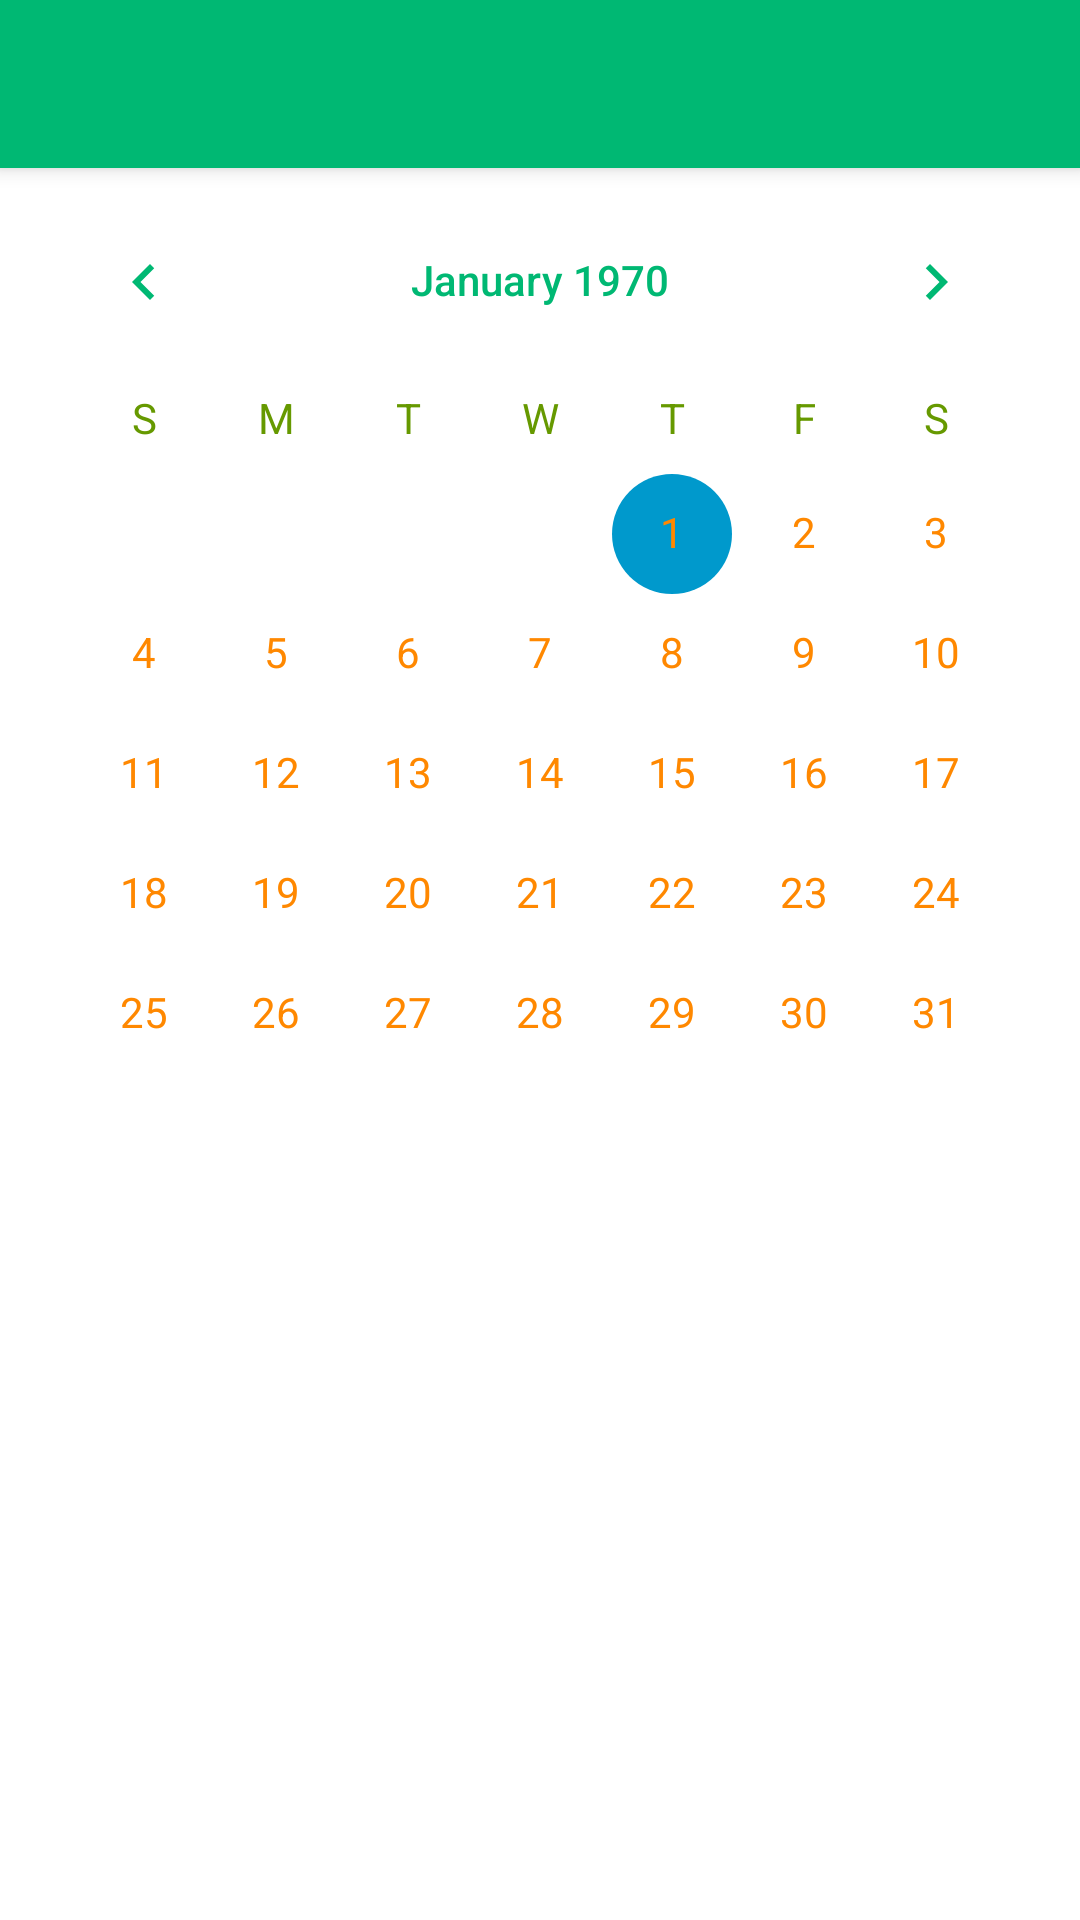

This screen was rendered from an Android layout file. Write that file and the resources it references.
<!-- AndroidManifest.xml: application theme AppTheme -->
<!-- res/layout/activity_calendar.xml -->
<?xml version="1.0" encoding="utf-8"?>
<android.support.design.widget.CoordinatorLayout
    xmlns:android="http://schemas.android.com/apk/res/android"
    xmlns:card_view="http://schemas.android.com/apk/res-auto"
    xmlns:app="http://schemas.android.com/apk/res-auto"
    android:layout_width="match_parent"
    android:fitsSystemWindows="true"
    android:layout_height="match_parent">

    <android.support.design.widget.AppBarLayout
        android:layout_width="match_parent"
        android:id="@+id/barlayout"
        android:layout_height="wrap_content"
        android:theme="@style/AppTheme.AppBarOverlay">

            <android.support.v7.widget.Toolbar
                android:id="@+id/tool_bar"
                android:layout_width="match_parent"
                android:layout_height="wrap_content"
                android:minHeight="?attr/actionBarSize"
                android:background="@color/colorPrimary"
                android:theme="@style/ToolbarTheme"
                app:titleTextAppearance="@style/Toolbar.TitleText"
                app:popupTheme="@style/ThemeOverlay.AppCompat.Light"
                android:elevation="4dp" >

                    <TextView
                        android:id="@+id/toolbar_title"
                        android:layout_width="wrap_content"
                        android:layout_height="wrap_content"
                        android:text=""
                        android:textColor="@android:color/white"
                        style="@style/TextAppearance.AppCompat.Widget.ActionBar.Title"
                        android:layout_gravity="center"/>

            </android.support.v7.widget.Toolbar>
    </android.support.design.widget.AppBarLayout>

    <LinearLayout xmlns:android="http://schemas.android.com/apk/res/android"
        xmlns:app="http://schemas.android.com/apk/res-auto"
        android:layout_width="match_parent"
        android:layout_height="match_parent"
        android:background="@android:color/transparent"
        android:orientation="vertical">

            <ScrollView
                xmlns:android="http://schemas.android.com/apk/res/android"
                xmlns:tools="http://schemas.android.com/tools"
                android:layout_width="fill_parent"
                android:layout_height="fill_parent"
                android:fitsSystemWindows="true">

                <CalendarView
                    android:id="@+id/calendarView"
                    android:layout_width="wrap_content"
                    android:layout_height="wrap_content"
                    android:layout_gravity="center_horizontal"
                    android:layout_marginTop="60dp"
                    android:dateTextAppearance="@style/CalenderViewDateCustomText"
                    android:theme="@style/CalenderViewCustom"
                    android:weekDayTextAppearance="@style/CalenderViewWeekCustomText"
                    app:layout_constraintBottom_toBottomOf="parent"
                    app:layout_constraintLeft_toLeftOf="parent"
                    app:layout_constraintRight_toRightOf="parent"
                    app:layout_constraintTop_toTopOf="parent" />

            </ScrollView>
    </LinearLayout>
</android.support.design.widget.CoordinatorLayout>
<!-- resources referenced by this layout -->
<resources>
  <color name="colorPrimary">#00B873</color>
  <style name="AppTheme.AppBarOverlay" parent="ThemeOverlay.AppCompat.Dark.ActionBar" />
  <style name="CalenderViewCustom" parent="Theme.AppCompat">
          <item name="colorAccent">@android:color/holo_blue_dark</item>
          <item name="colorPrimary">@android:color/darker_gray</item>
          <item name="android:textColorPrimary">@color/colorPrimary</item>
      </style>
  <style name="CalenderViewDateCustomText" parent="android:TextAppearance.DeviceDefault.Small">
          <item name="android:textColor">@android:color/holo_orange_dark</item>
      </style>
  <style name="CalenderViewWeekCustomText" parent="android:TextAppearance.DeviceDefault.Small">
          <item name="android:textColor">@android:color/holo_green_dark</item>
      </style>
  <style name="Toolbar.TitleText" parent="TextAppearance.Widget.AppCompat.Toolbar.Title">
          <item name="android:textSize">20dp</item>
          <item name="android:textStyle">normal</item>
      </style>
  <style name="ToolbarTheme" parent="@style/ThemeOverlay.AppCompat.Dark.ActionBar">
          
          <item name="android:textColorPrimary">@android:color/white</item>
          
          <item name="actionMenuTextColor">@android:color/holo_green_light</item>
          
          <item name="colorAccent">@color/white</item>
          
          <item name="colorControlNormal">@color/white</item>
          
          <item name="colorControlActivated">@color/white</item>
          
          <item name="colorControlHighlight">@color/white</item>
  
          
          
      </style>
  <style name="AppTheme" parent="Theme.AppCompat.Light.NoActionBar">
          
          <item name="colorPrimary">@color/colorPrimary</item>
          <item name="colorPrimaryDark">@color/colorPrimaryDark</item>
          <item name="colorAccent">@color/colorAccent</item>
          <item name="android:windowFullscreen">true</item>
          <item name="android:windowNoTitle">true</item>
          
  
          <item name="android:windowBackground">@color/white</item>
          <item name="colorControlNormal">@color/iron</item>
          <item name="colorControlActivated">@color/iron</item>
          <item name="colorControlHighlight">@color/iron</item>
          <item name="android:textColorHint">@color/iron</item>
  
          <item name="colorButtonNormal">@color/colorSecondaryLight</item>
          <item name="android:colorButtonNormal">@color/colorSecondaryLight</item>
      </style>
  <color name="white">#FFFFFF</color>
  <color name="colorPrimaryDark">#FF669900</color>
  <color name="colorAccent">#E12929</color>
  <color name="iron">#CCCCCC</color>
  <color name="colorSecondaryLight">#FF5722</color>
</resources>
